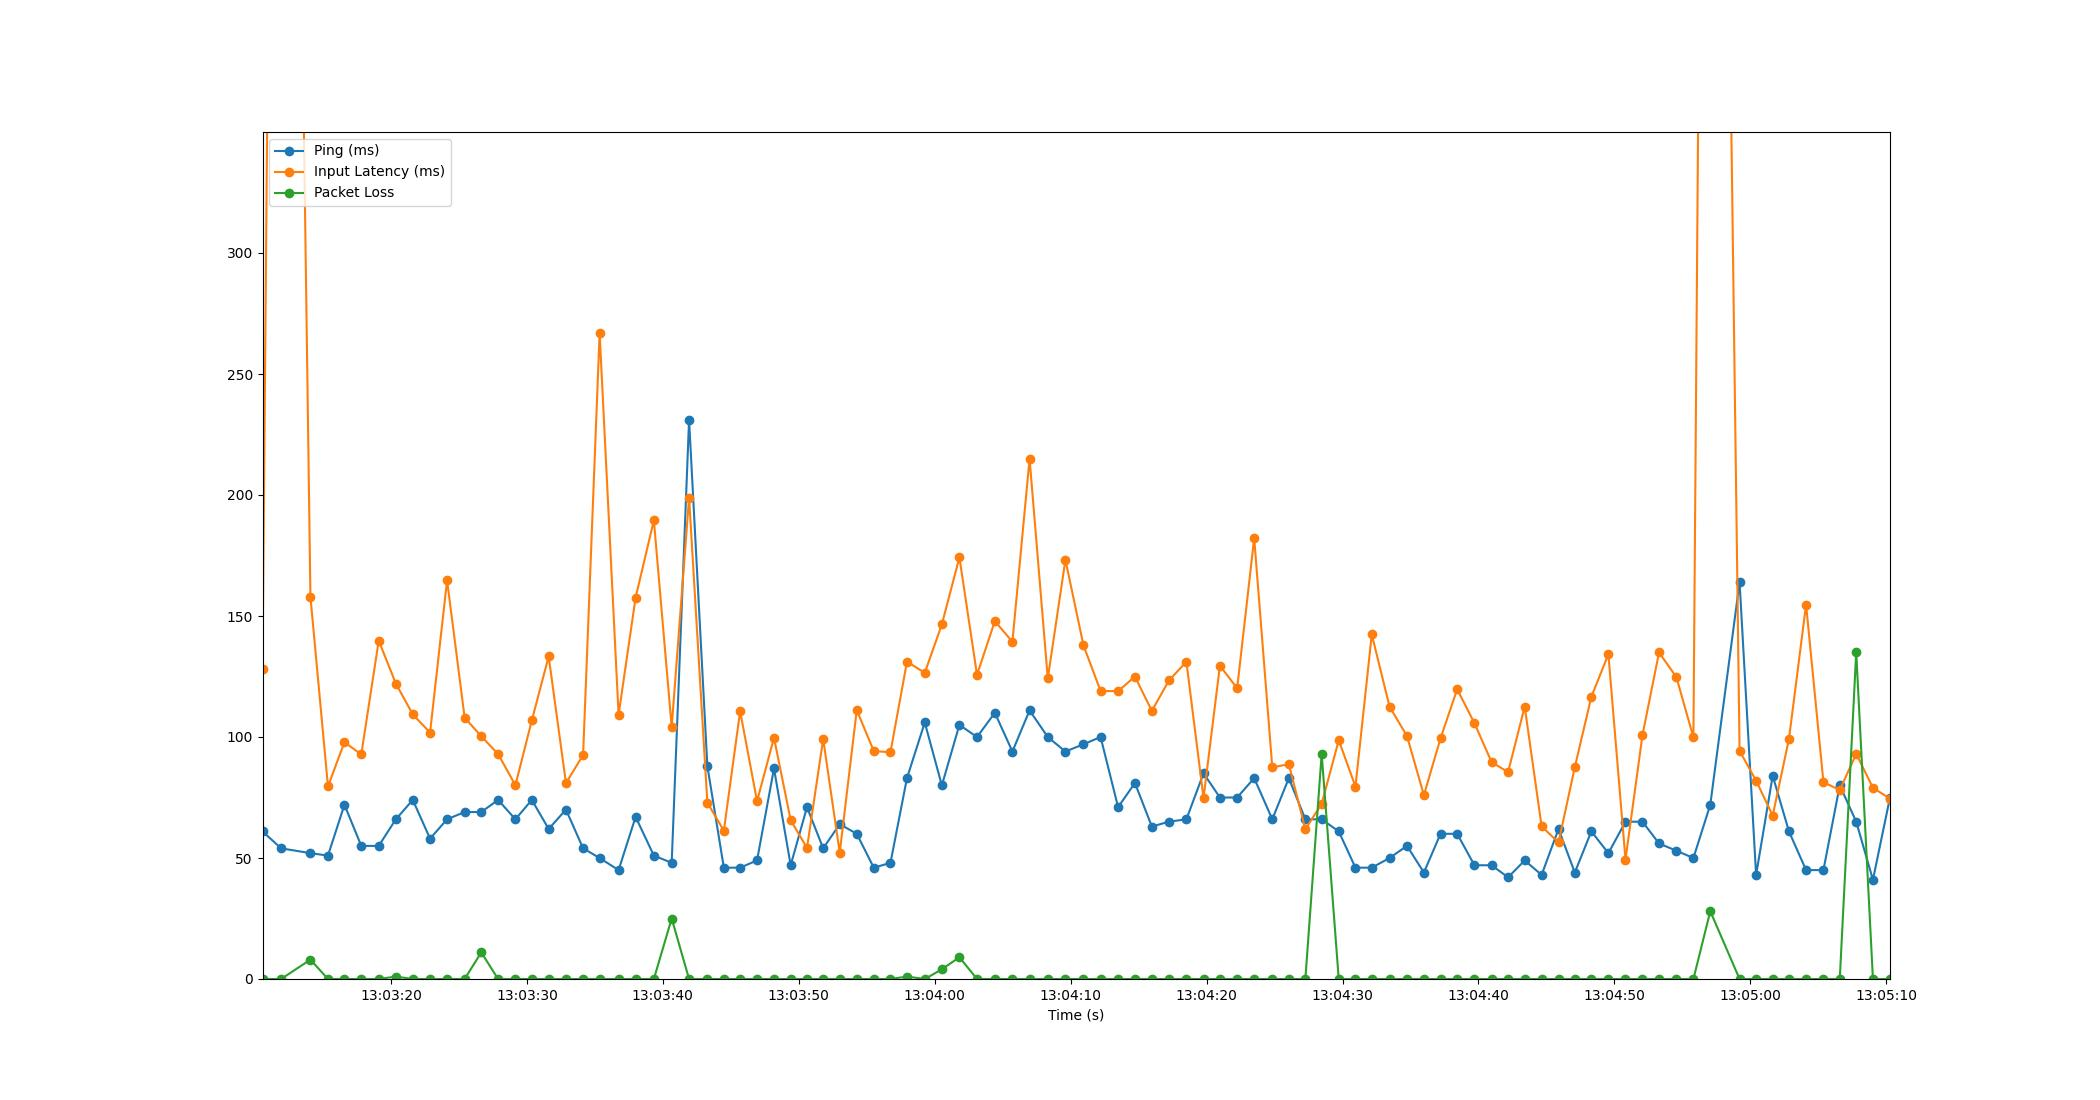

Source data for this figure (header and first rows):
Time, Timestamp, Ping, Packet Loss, Input Latency
1.9073486328125e-06, 2023-07-11 13:03:10.550869, 61, 0, 128
1.367, 2023-07-11 13:03:11.917577, 54, 0, 1025
3.526, 2023-07-11 13:03:14.076524, 52, 8, 158
4.816, 2023-07-11 13:03:15.366488, 51, 0, 79.59
6.029, 2023-07-11 13:03:16.579833, 72, 0, 97.84
7.266, 2023-07-11 13:03:17.817121, 55, 0, 92.81
8.551, 2023-07-11 13:03:19.101371, 55, 0, 139.8
9.809, 2023-07-11 13:03:20.359666, 66, 1, 122.1
11.06, 2023-07-11 13:03:21.606503, 74, 0, 109.3
12.33, 2023-07-11 13:03:22.877235, 58, 0, 101.8
13.58, 2023-07-11 13:03:24.127740, 66, 0, 164.8
14.87, 2023-07-11 13:03:25.420234, 69, 0, 108
16.1, 2023-07-11 13:03:26.646545, 69, 11, 100.3
17.33, 2023-07-11 13:03:27.880399, 74, 0, 92.98
18.6, 2023-07-11 13:03:29.154499, 66, 0, 80.08
19.81, 2023-07-11 13:03:30.362514, 74, 0, 106.8
21.05, 2023-07-11 13:03:31.602506, 62, 0, 133.3
22.32, 2023-07-11 13:03:32.873944, 70, 0, 80.96
23.58, 2023-07-11 13:03:34.134265, 54, 0, 92.53
24.8, 2023-07-11 13:03:35.349903, 50, 0, 266.9
26.2, 2023-07-11 13:03:36.746022, 45, 0, 109.2
27.45, 2023-07-11 13:03:37.997771, 67, 0, 157.6
28.79, 2023-07-11 13:03:39.341063, 51, 0, 189.5
30.1, 2023-07-11 13:03:40.652144, 48, 25, 104
31.38, 2023-07-11 13:03:41.930520, 231, 0, 198.9
32.73, 2023-07-11 13:03:43.276148, 88, 0, 72.86
33.94, 2023-07-11 13:03:44.488031, 46, 0, 61.29
35.14, 2023-07-11 13:03:45.687253, 46, 0, 110.7
36.38, 2023-07-11 13:03:46.931262, 49, 0, 73.49
37.63, 2023-07-11 13:03:48.176719, 87, 0, 99.71
38.85, 2023-07-11 13:03:49.404900, 47, 0, 65.65
40.05, 2023-07-11 13:03:50.604564, 71, 0, 54.14
41.25, 2023-07-11 13:03:51.796501, 54, 0, 99.16
42.46, 2023-07-11 13:03:53.013536, 64, 0, 52.18
43.72, 2023-07-11 13:03:54.266577, 60, 0, 111.1
44.97, 2023-07-11 13:03:55.518549, 46, 0, 94.18
46.2, 2023-07-11 13:03:56.746485, 48, 0, 93.7
47.41, 2023-07-11 13:03:57.959562, 83, 1, 131.1
48.72, 2023-07-11 13:03:59.269627, 106, 0, 126.5
49.98, 2023-07-11 13:04:00.526550, 80, 4, 146.5
51.27, 2023-07-11 13:04:01.817372, 105, 9, 174.2
52.56, 2023-07-11 13:04:03.112305, 100, 0, 125.7
53.87, 2023-07-11 13:04:04.424892, 110, 0, 147.9
55.17, 2023-07-11 13:04:05.716729, 94, 0, 139.4
56.43, 2023-07-11 13:04:06.979072, 111, 0, 215
57.77, 2023-07-11 13:04:08.318221, 100, 0, 124.2
59.06, 2023-07-11 13:04:09.615629, 94, 0, 173.2
60.39, 2023-07-11 13:04:10.944478, 97, 0, 137.9
61.65, 2023-07-11 13:04:12.202850, 100, 0, 119
62.94, 2023-07-11 13:04:13.492312, 71, 0, 118.9
64.18, 2023-07-11 13:04:14.729198, 81, 0, 125
65.42, 2023-07-11 13:04:15.974519, 63, 0, 110.8
66.68, 2023-07-11 13:04:17.229180, 65, 0, 123.3
67.96, 2023-07-11 13:04:18.515759, 66, 0, 131.1
69.23, 2023-07-11 13:04:19.776044, 85, 0, 74.78
70.43, 2023-07-11 13:04:20.980658, 75, 0, 129.5
71.7, 2023-07-11 13:04:22.249267, 75, 0, 120.1
72.95, 2023-07-11 13:04:23.502489, 83, 0, 182.2
74.28, 2023-07-11 13:04:24.834493, 66, 0, 87.41
75.5, 2023-07-11 13:04:26.050502, 83, 0, 88.79
... 35 more rows
